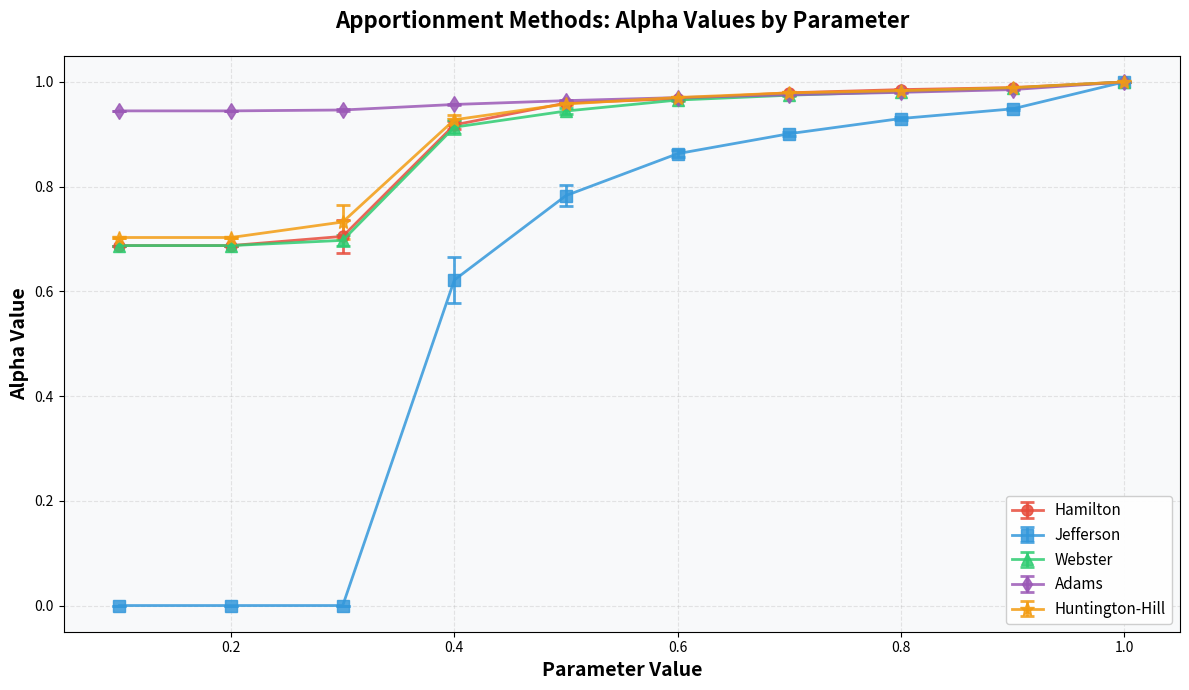

Reproduce this figure in Python.
import matplotlib.pyplot as plt
import numpy as np

# Data
hamilton = [0.687515, 0.687515, 0.687515, 0.687515, 0.687515, 0.687515, 0.687515, 0.687515, 0.687515, 0.687515, 0.687515, 0.767671, 0.687515, 0.695132, 0.687515, 0.910801, 0.912925, 0.931409, 0.916377, 0.918788, 0.961437, 0.956774, 0.958016, 0.962036, 0.960193, 0.969951, 0.963564, 0.969594, 0.96722, 0.969989, 0.98128, 0.980159, 0.977884, 0.977021, 0.980159, 0.985213, 0.985177, 0.985881, 0.985986, 0.984616, 0.989375, 0.988727, 0.989599, 0.988434, 0.989907, 1, 1, 1, 1, 1]

jefferson = [0, 0, 0, 0, 0, 0, 0, 0, 0, 0, 0, 0, 0, 0, 0, 0.65075, 0.630336, 0.537226, 0.65947, 0.631373, 0.762195, 0.762195, 0.816096, 0.779629, 0.795051, 0.863274, 0.866421, 0.849295, 0.869769, 0.866451, 0.896383, 0.902804, 0.905491, 0.896383, 0.904709, 0.928461, 0.931485, 0.927176, 0.930372, 0.933468, 0.947199, 0.948523, 0.950589, 0.949844, 0.946766, 1, 1, 1, 1, 1]

webster = [0.687515, 0.687515, 0.687515, 0.687515, 0.687515, 0.687515, 0.687515, 0.687515, 0.687515, 0.687515, 0.714309, 0.687515, 0.702921, 0.695132, 0.687515, 0.922466, 0.919185, 0.888108, 0.911794, 0.926694, 0.947056, 0.947056, 0.935813, 0.953654, 0.93898, 0.965784, 0.964764, 0.967342, 0.963564, 0.965751, 0.973243, 0.975077, 0.974724, 0.974471, 0.97587, 0.982085, 0.982237, 0.980478, 0.982237, 0.980878, 0.988555, 0.988078, 0.988123, 0.988318, 0.987047, 1, 1, 1, 1, 1]

adams = [0.944745, 0.944745, 0.944745, 0.944745, 0.944745, 0.944745, 0.944745, 0.944745, 0.944745, 0.944745, 0.944745, 0.944745, 0.948812, 0.944745, 0.949219, 0.957872, 0.957919, 0.95651, 0.956702, 0.956118, 0.964704, 0.963164, 0.96546, 0.963903, 0.964245, 0.970723, 0.969458, 0.97001, 0.97068, 0.969691, 0.975291, 0.976128, 0.974986, 0.974905, 0.975764, 0.980069, 0.980435, 0.979465, 0.980511, 0.980232, 0.985613, 0.985653, 0.985099, 0.984923, 0.985629, 1, 1, 1, 1, 1]

huntington_hill = [0.702921, 0.702921, 0.702921, 0.702921, 0.702921, 0.702921, 0.702921, 0.702921, 0.702921, 0.702921, 0.743276, 0.702921, 0.702921, 0.791126, 0.722535, 0.926637, 0.918698, 0.916848, 0.938103, 0.938821, 0.959155, 0.959693, 0.958191, 0.956107, 0.956583, 0.968391, 0.971824, 0.971989, 0.970969, 0.968391, 0.978779, 0.979734, 0.978691, 0.978664, 0.979942, 0.98236, 0.98236, 0.984313, 0.98236, 0.985218, 0.989392, 0.989368, 0.988745, 0.988252, 0.989392, 1, 1, 1, 1, 1]

# Reshape data into groups of 5 and calculate mean and std
def group_stats(data, group_size=5):
    data_array = np.array(data)
    n_groups = len(data_array) // group_size
    groups = data_array[:n_groups * group_size].reshape(n_groups, group_size)
    means = groups.mean(axis=1)
    stds = groups.std(axis=1)
    return means, stds

# Calculate statistics for each method
x_values = np.arange(0.1, 1.1, 0.1)  # 0.1, 0.2, ..., 1.0

hamilton_mean, hamilton_std = group_stats(hamilton)
jefferson_mean, jefferson_std = group_stats(jefferson)
webster_mean, webster_std = group_stats(webster)
adams_mean, adams_std = group_stats(adams)
hh_mean, hh_std = group_stats(huntington_hill)

# Create beautiful plot with pretty colors
plt.figure(figsize=(12, 7))

# Pretty color palette (vibrant but professional)
colors = {
    'hamilton': '#E74C3C',      # Coral red
    'jefferson': '#3498DB',     # Bright blue
    'webster': '#2ECC71',       # Emerald green
    'adams': '#9B59B6',         # Amethyst purple
    'huntington': '#F39C12'     # Orange
}

# Plot with error bars
plt.errorbar(x_values, hamilton_mean, yerr=hamilton_std, marker='o', 
             label='Hamilton', color=colors['hamilton'], linewidth=2, 
             markersize=8, capsize=5, capthick=2, alpha=0.85)

plt.errorbar(x_values, jefferson_mean, yerr=jefferson_std, marker='s', 
             label='Jefferson', color=colors['jefferson'], linewidth=2, 
             markersize=8, capsize=5, capthick=2, alpha=0.85)

plt.errorbar(x_values, webster_mean, yerr=webster_std, marker='^', 
             label='Webster', color=colors['webster'], linewidth=2, 
             markersize=8, capsize=5, capthick=2, alpha=0.85)

plt.errorbar(x_values, adams_mean, yerr=adams_std, marker='d', 
             label='Adams', color=colors['adams'], linewidth=2, 
             markersize=8, capsize=5, capthick=2, alpha=0.85)

plt.errorbar(x_values, hh_mean, yerr=hh_std, marker='*', 
             label='Huntington-Hill', color=colors['huntington'], linewidth=2, 
             markersize=10, capsize=5, capthick=2, alpha=0.85)

# Styling
plt.xlabel('Parameter Value', fontsize=14, fontweight='bold')
plt.ylabel('Alpha Value', fontsize=14, fontweight='bold')
plt.title('Apportionment Methods: Alpha Values by Parameter', 
          fontsize=16, fontweight='bold', pad=20)
plt.legend(loc='best', fontsize=11, framealpha=0.95)
plt.grid(True, alpha=0.3, linestyle='--', linewidth=0.8)
plt.xlim(0.05, 1.05)
plt.ylim(-0.05, 1.05)

# Add subtle background color
ax = plt.gca()
ax.set_facecolor('#F8F9FA')
plt.gcf().patch.set_facecolor('white')

plt.tight_layout()
plt.show()